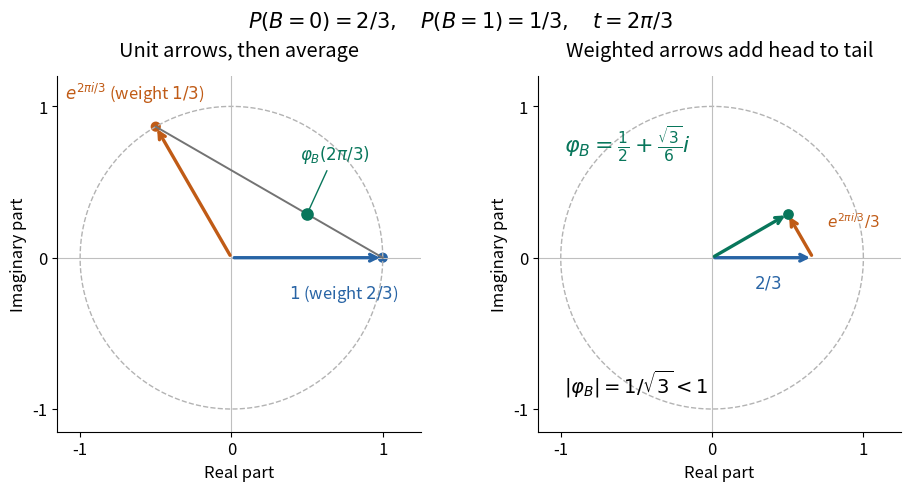

Source code (Python): (Note: this script raises an exception after producing the figure.)
"""Render a Bernoulli characteristic function as weighted complex arrows."""
from pathlib import Path

import matplotlib.pyplot as plt
import numpy as np


def main():
    plt.rcParams.update({"font.size": 12, "axes.spines.top": False,
                         "axes.spines.right": False})
    fig, axes = plt.subplots(1, 2, figsize=(9.6, 4.8), layout="constrained")
    fig.set_facecolor("white")
    angle = 2 * np.pi / 3
    z = np.exp(1j * angle)
    mean = 2 / 3 + z / 3
    circle = np.exp(1j * np.linspace(0, 2 * np.pi, 600))
    blue, orange, green = "#2864a5", "#c05b16", "#08765b"
    for ax in axes:
        ax.set_facecolor("white")
        ax.plot(circle.real, circle.imag, "--", color="0.7", lw=1)
        ax.axhline(0, color="0.75", lw=0.8)
        ax.axvline(0, color="0.75", lw=0.8)
        ax.set(xlim=(-1.15, 1.25), ylim=(-1.15, 1.2),
               xlabel="Real part", ylabel="Imaginary part", aspect="equal")
        ax.set_xticks([-1, 0, 1])
        ax.set_yticks([-1, 0, 1])

    def arrow(ax, start, end, color, style="-"):
        ax.annotate("", (end.real, end.imag), (start.real, start.imag),
                    arrowprops={"arrowstyle": "->", "color": color,
                                "lw": 2.4, "linestyle": style})

    ax = axes[0]
    ax.set_title("Unit arrows, then average", pad=14)
    arrow(ax, 0j, 1 + 0j, blue)
    arrow(ax, 0j, z, orange)
    ax.plot([1, z.real], [0, z.imag], color="0.45", lw=1.4)
    ax.scatter([1, z.real], [0, z.imag], color=[blue, orange], s=40)
    ax.scatter(mean.real, mean.imag, color=green, s=65, zorder=5)
    ax.annotate(r"$1$ (weight $2/3$)", (1, 0), xytext=(0.38, -0.27), color=blue)
    ax.annotate(r"$e^{2\pi i/3}$ (weight $1/3$)", (z.real, z.imag),
                xytext=(-1.1, 1.05), color=orange)
    ax.annotate(r"$\varphi_B(2\pi/3)$", (mean.real, mean.imag),
                xytext=(0.45, 0.65), color=green,
                arrowprops={"arrowstyle": "-", "color": green})
    ax = axes[1]
    ax.set_title("Weighted arrows add head to tail", pad=14)
    arrow(ax, 0j, 2 / 3 + 0j, blue)
    arrow(ax, 2 / 3 + 0j, mean, orange)
    arrow(ax, 0j, mean, green)
    ax.scatter(mean.real, mean.imag, color=green, s=45, zorder=5)
    ax.text(0.28, -0.2, r"$2/3$", color=blue)
    ax.text(0.76, 0.2, r"$e^{2\pi i/3}/3$", color=orange, fontsize=11)
    ax.text(-0.98, 0.69, r"$\varphi_B=\frac{1}{2}+\frac{\sqrt{3}}{6}i$", color=green, fontsize=16)
    ax.text(-0.98, -0.89, r"$|\varphi_B|=1/\sqrt{3}<1$", fontsize=14)
    fig.suptitle(r"$P(B=0)=2/3,\quad P(B=1)=1/3,\quad t=2\pi/3$", fontsize=15)
    fig.savefig(Path(__file__).stem + ".png", dpi=100, facecolor="white", transparent=False)
    plt.close(fig)


if __name__ == "__main__":
    main()
